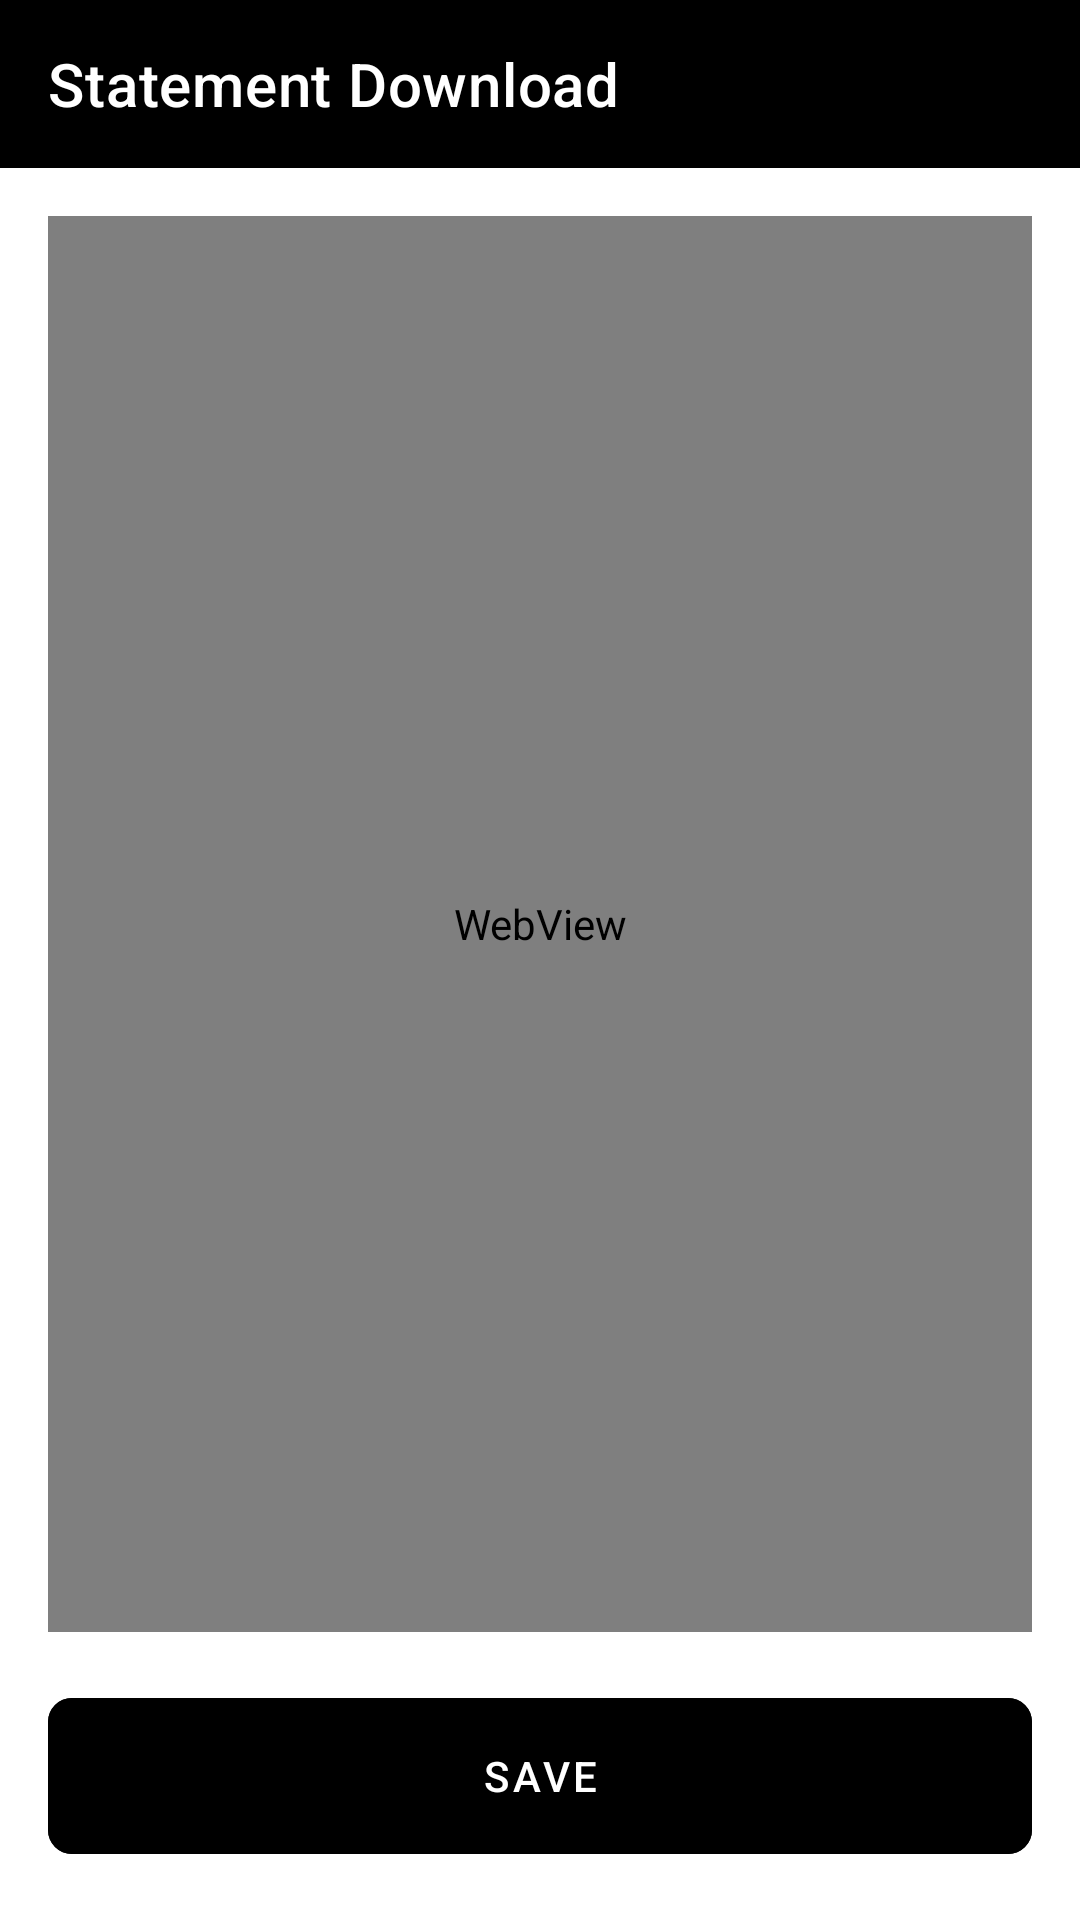

This screen was rendered from an Android layout file. Write that file and the resources it references.
<!-- AndroidManifest.xml: application theme Theme.Accountlite -->
<!-- res/layout/activity_statement_download.xml -->
<?xml version="1.0" encoding="utf-8"?>
<androidx.constraintlayout.widget.ConstraintLayout xmlns:android="http://schemas.android.com/apk/res/android"
    xmlns:app="http://schemas.android.com/apk/res-auto"
    xmlns:tools="http://schemas.android.com/tools"
    android:id="@+id/main"
    android:layout_width="match_parent"
    android:layout_height="match_parent"
    tools:context=".StatementDownloadActivity">

    <com.google.android.material.appbar.AppBarLayout
        android:id="@+id/appBarLayout"
        android:layout_width="match_parent"
        android:layout_height="56dp"
        app:layout_constraintEnd_toEndOf="parent"
        app:layout_constraintStart_toStartOf="parent"
        app:layout_constraintTop_toTopOf="parent">

        <com.google.android.material.appbar.MaterialToolbar
            android:id="@+id/topAppBar"
            style="@style/Widget.AppBar"
            android:layout_width="match_parent"
            android:layout_height="?attr/actionBarSize"
            app:title="Statement Download" />

    </com.google.android.material.appbar.AppBarLayout>

    <WebView
        android:id="@+id/webView"
        android:layout_width="0dp"
        android:layout_height="0dp"
        android:layout_margin="16dp"
        app:layout_constraintEnd_toEndOf="parent"
        app:layout_constraintStart_toStartOf="parent"
        app:layout_constraintBottom_toTopOf="@id/chipGroup"
        app:layout_constraintTop_toBottomOf="@+id/appBarLayout">

    </WebView>

    <com.google.android.material.chip.ChipGroup
        android:id="@+id/chipGroup"
        android:layout_width="match_parent"
        android:layout_height="wrap_content"
        android:paddingHorizontal="16dp"
        app:layout_constraintEnd_toEndOf="parent"
        app:layout_constraintHorizontal_bias="0.0"
        app:layout_constraintStart_toStartOf="parent"
        app:layout_constraintBottom_toTopOf="@id/download"
        app:singleSelection="true"
        app:selectionRequired="true">
    </com.google.android.material.chip.ChipGroup>

    <com.google.android.material.button.MaterialButton
        android:id="@+id/download"
        android:layout_width="match_parent"
        android:layout_height="64dp"
        android:textColor="?attr/colorOnSecondary"
        android:backgroundTint="?attr/colorSecondary"
        android:text="@string/save"
        android:layout_margin="16dp"
        style="@style/Widget.MaterialComponents.Button.TextButton"
        app:cornerRadius="8dp"
        app:layout_constraintBottom_toBottomOf="parent"
        app:layout_constraintEnd_toEndOf="parent"
        app:layout_constraintStart_toStartOf="parent" />
</androidx.constraintlayout.widget.ConstraintLayout>
<!-- resources referenced by this layout -->
<resources>
  <string name="save">Save</string>
  <style name="Widget.AppBar" parent="Widget.MaterialComponents.Toolbar.Primary">
          <item name="android:background">?attr/colorPrimary</item>
          <item name="titleTextColor">?attr/colorOnPrimary</item>
      </style>
  <style name="Theme.Accountlite" parent="Theme.MaterialComponents.DayNight.NoActionBar">
          
          <item name="colorPrimary">@color/black</item>
          <item name="colorPrimaryVariant">@color/black</item>
          <item name="colorOnPrimary">@color/white</item>
          
          <item name="colorSecondary">@color/black</item>
          <item name="colorSecondaryVariant">@color/black</item>
          <item name="colorOnSecondary">@color/white</item>
  
          
          <item name="android:statusBarColor" tools:targetApi="l">?attr/colorPrimaryVariant</item>
      </style>
  <color name="black">#FF000000</color>
  <color name="white">#FFFFFFFF</color>
</resources>
